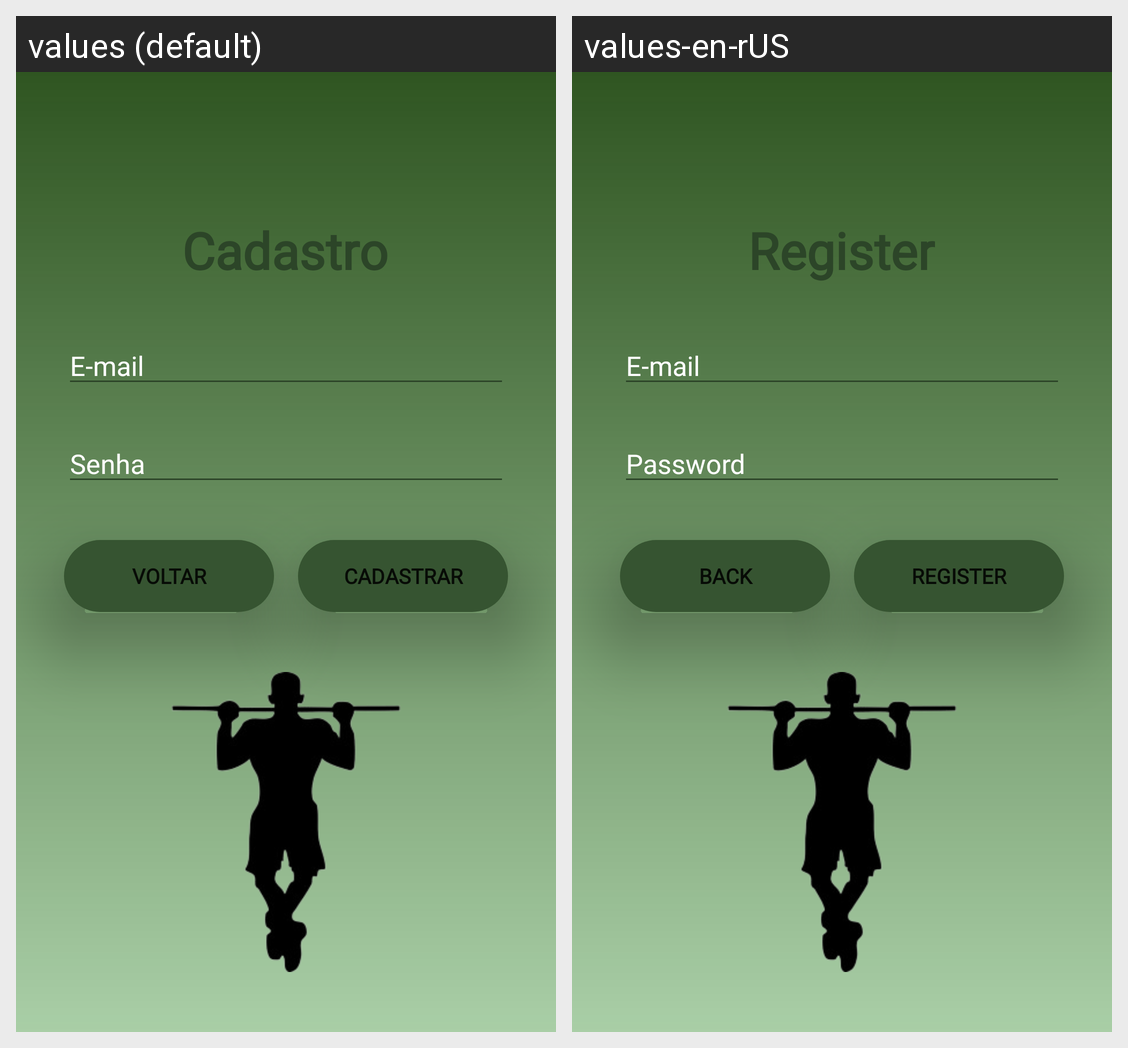

Locale-by-locale string values for the Android screen shown in this grid:
Android screen res/layout/activity_register.xml rendered under 2 locales, left to right: values (default), values-en-rUS. Device: Nexus 5 (rendered at 1080×1920; each locale shown at half size, 540×960, under a caption strip naming it); theme Theme.Treino.
Strings drawn on this screen, with the default value and each locale's value (text and hints the layout hard-codes, and strings that could not be matched under every locale, appear in the picture but are not listed):

title_register
  values: Cadastro
  values-en-rUS: Register

email_register
  values: E-mail
  values-en-rUS: E-mail

password_register
  values: Senha
  values-en-rUS: Password

btn_register_register
  values: CADASTRAR
  values-en-rUS: Register

btn_back_register
  values: VOLTAR
  values-en-rUS: Back
